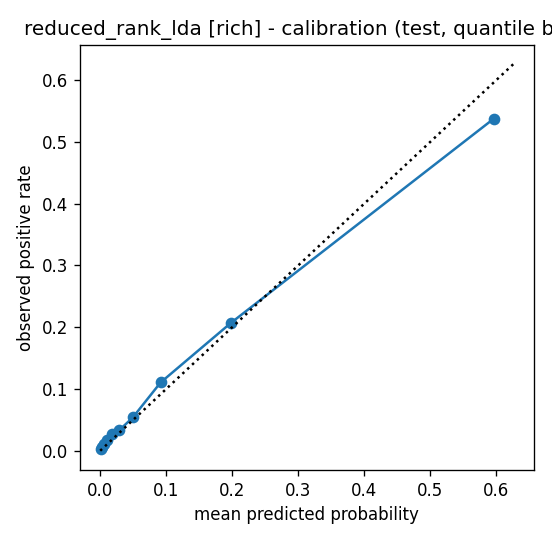

Values plotted in this chart, from the file beside it:
bin, n, mean_pred, frac_pos
0, 2000, 0.001052, 0.0025
1, 2000, 0.003087, 0.006
2, 2000, 0.005958, 0.0105
3, 2000, 0.01046, 0.0175
4, 2000, 0.01747, 0.0265
5, 2000, 0.02869, 0.033
6, 2000, 0.04952, 0.054
7, 2000, 0.09151, 0.1105
8, 2000, 0.1981, 0.207
9, 2000, 0.5961, 0.5375
